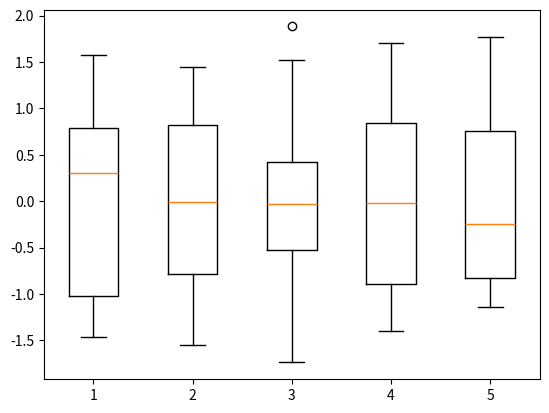

Recreate this plot in Python.
import numpy as np
import matplotlib.pyplot as plt

# SEE page 79
d = [[ 0.6930, -1.1259, -1.5318,  0.9525,  1.1824],
     [ 0.5464, -0.0120,  0.5051, -0.0192, -0.1141],
     [ 0.8912,  1.3826,  1.5193, -1.1996, -1.1403],
     [ 1.1690,  0.4970, -0.1712, -0.5340,  0.3047],
     [-0.9221, -0.1071,  0.3079, -0.3885, -0.4753],
     [ 1.5699, -1.4767,  0.3327,  1.4714,  1.1807],
     [-0.3479,  0.4775,  1.8823, -1.4031, -0.7396],
     [ 0.0887, -0.4353, -1.7377, -1.2349,  1.7456],
     [ 1.0775,  0.9524,  1.2475,  0.7291, -1.1207],
     [-1.4657,  0.9250, -1.0446,  0.4262, -1.0279],
     [-1.3332,  1.4501,  0.0323,  1.1102, -0.8966],
     [ 0.3005, -1.4500, -0.2615,  1.7033, -0.2505],
     [-1.4377, -0.2472, -0.4340, -0.7032,  0.3362],
     [ 0.3016, -1.5527, -0.6213,  0.1780, -0.7517],
     [-1.1315,  0.7225, -0.0250, -1.0881,  1.7674]]

d = np.array(d)
plt.boxplot(d)
plt.show()